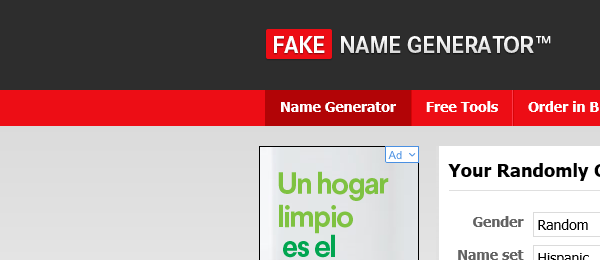
Task: Create a sequence to input data into the Automation Challenge website.
Workflow: Main

Step 1: Attach Browser 'iexplore.exe Generate' in window 'Generate a Random Name*'

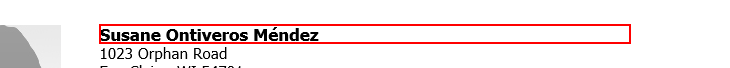
Step 2: get-text from the heading in window 'Generate a Random Name - Random, Hispanic, United States - Fake *'

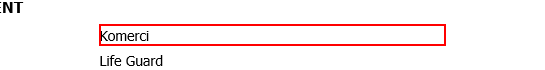
Step 3: get-text from the dd

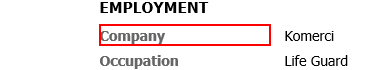
Step 4: Find Element 'Company' label on the dt 'Company'

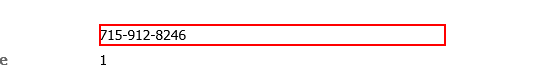
Step 5: get-text from the dd

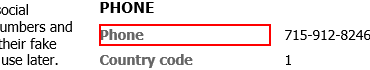
Step 6: Find Element 'DT' on the dt

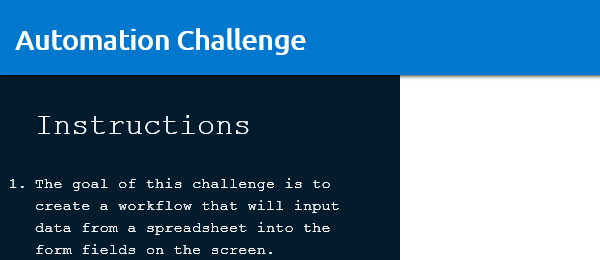
Step 7: Attach Browser 'iexplore.exe Automation' in window 'Automation Challenge'

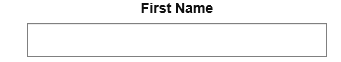
Step 8: type [name] into the text box in window 'Automation Challenge'

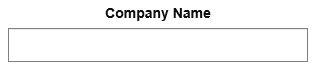
Step 9: type [companyName] into the text box in window 'Automation Challenge'

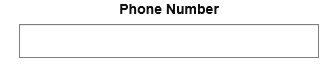
Step 10: type [phoneNumber] into the text box in window 'Automation Challenge'